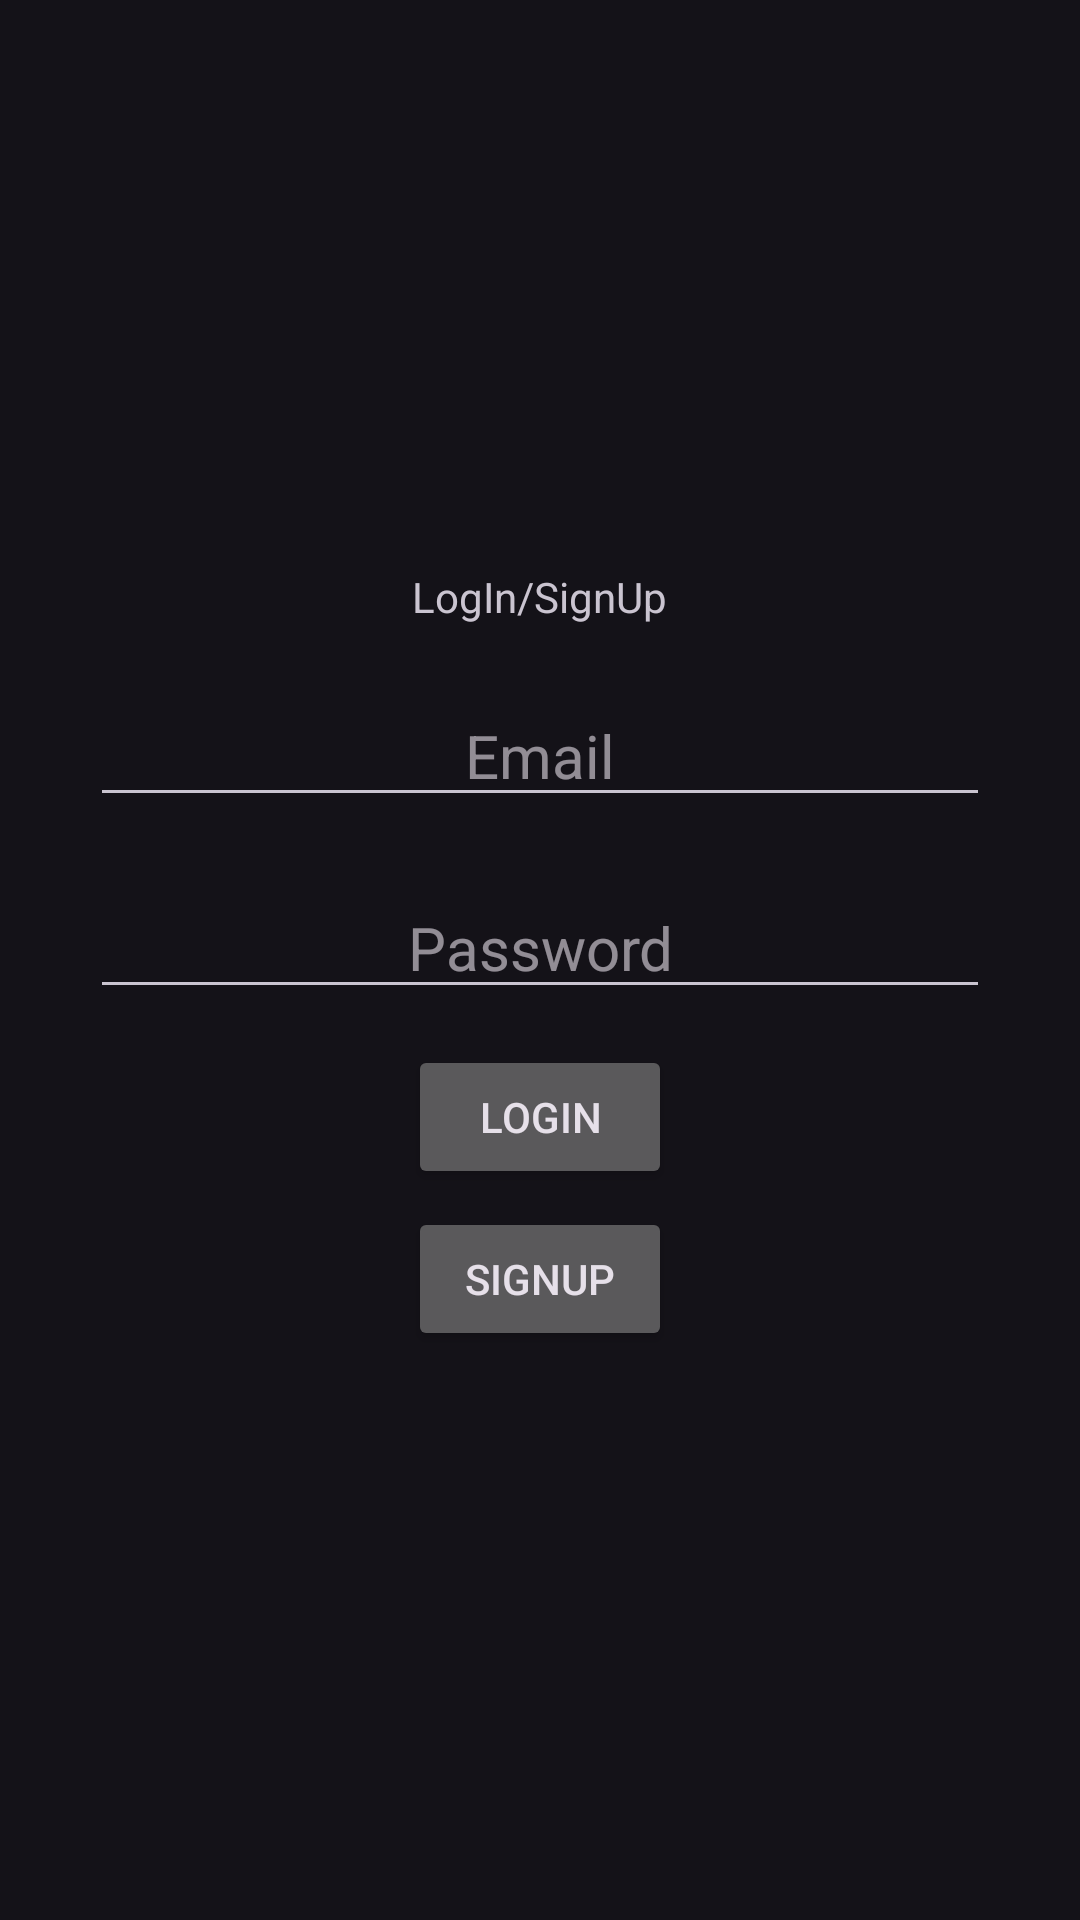

Write the Android layout XML for this screen, with the resource values it uses.
<!-- AndroidManifest.xml: application theme Theme.SocialMediaApplication -->
<!-- res/layout/activity_login.xml -->
<?xml version="1.0" encoding="utf-8"?>
<LinearLayout
    xmlns:android="http://schemas.android.com/apk/res/android"
    xmlns:app="http://schemas.android.com/apk/res-auto"
    xmlns:tools="http://schemas.android.com/tools"
    android:layout_width="match_parent"
    android:layout_height="match_parent"
    android:orientation="vertical"
    android:gravity="center"
    tools:context=".LogInActivity">

    <TextView
        android:layout_width="wrap_content"
        android:layout_height="wrap_content"
        android:text="LogIn/SignUp"/>

    <EditText
        android:id="@+id/et_email"
        android:layout_width="300dp"
        android:layout_height="wrap_content"
        android:layout_marginTop="20dp"
        android:hint="Email"
        android:textSize="20sp"
        android:inputType="textEmailAddress"
        android:gravity="center_horizontal"/>

    <EditText
        android:id="@+id/et_Password"
        android:layout_width="300dp"
        android:layout_height="wrap_content"
        android:layout_marginTop="20dp"
        android:hint="Password"
        android:textSize="20sp"
        android:inputType="numberPassword"
        android:gravity="center_horizontal"/>
    <Button
        android:id="@+id/btn_login"
        android:layout_width="wrap_content"
        android:layout_height="wrap_content"
        android:text="LOGIN"
        android:layout_marginTop="12dp"/>
    <Button
        android:id="@+id/btn_signup"
        android:layout_width="wrap_content"
        android:layout_height="wrap_content"
        android:text="SIGNUP"
        android:layout_marginTop="6dp"/>



</LinearLayout>
<!-- resources referenced by this layout -->
<resources>
  <style name="Theme.SocialMediaApplication" parent="Base.Theme.SocialMediaApplication" />
  <style name="Base.Theme.SocialMediaApplication" parent="Theme.Material3.Dark">
          
          
      </style>
</resources>
